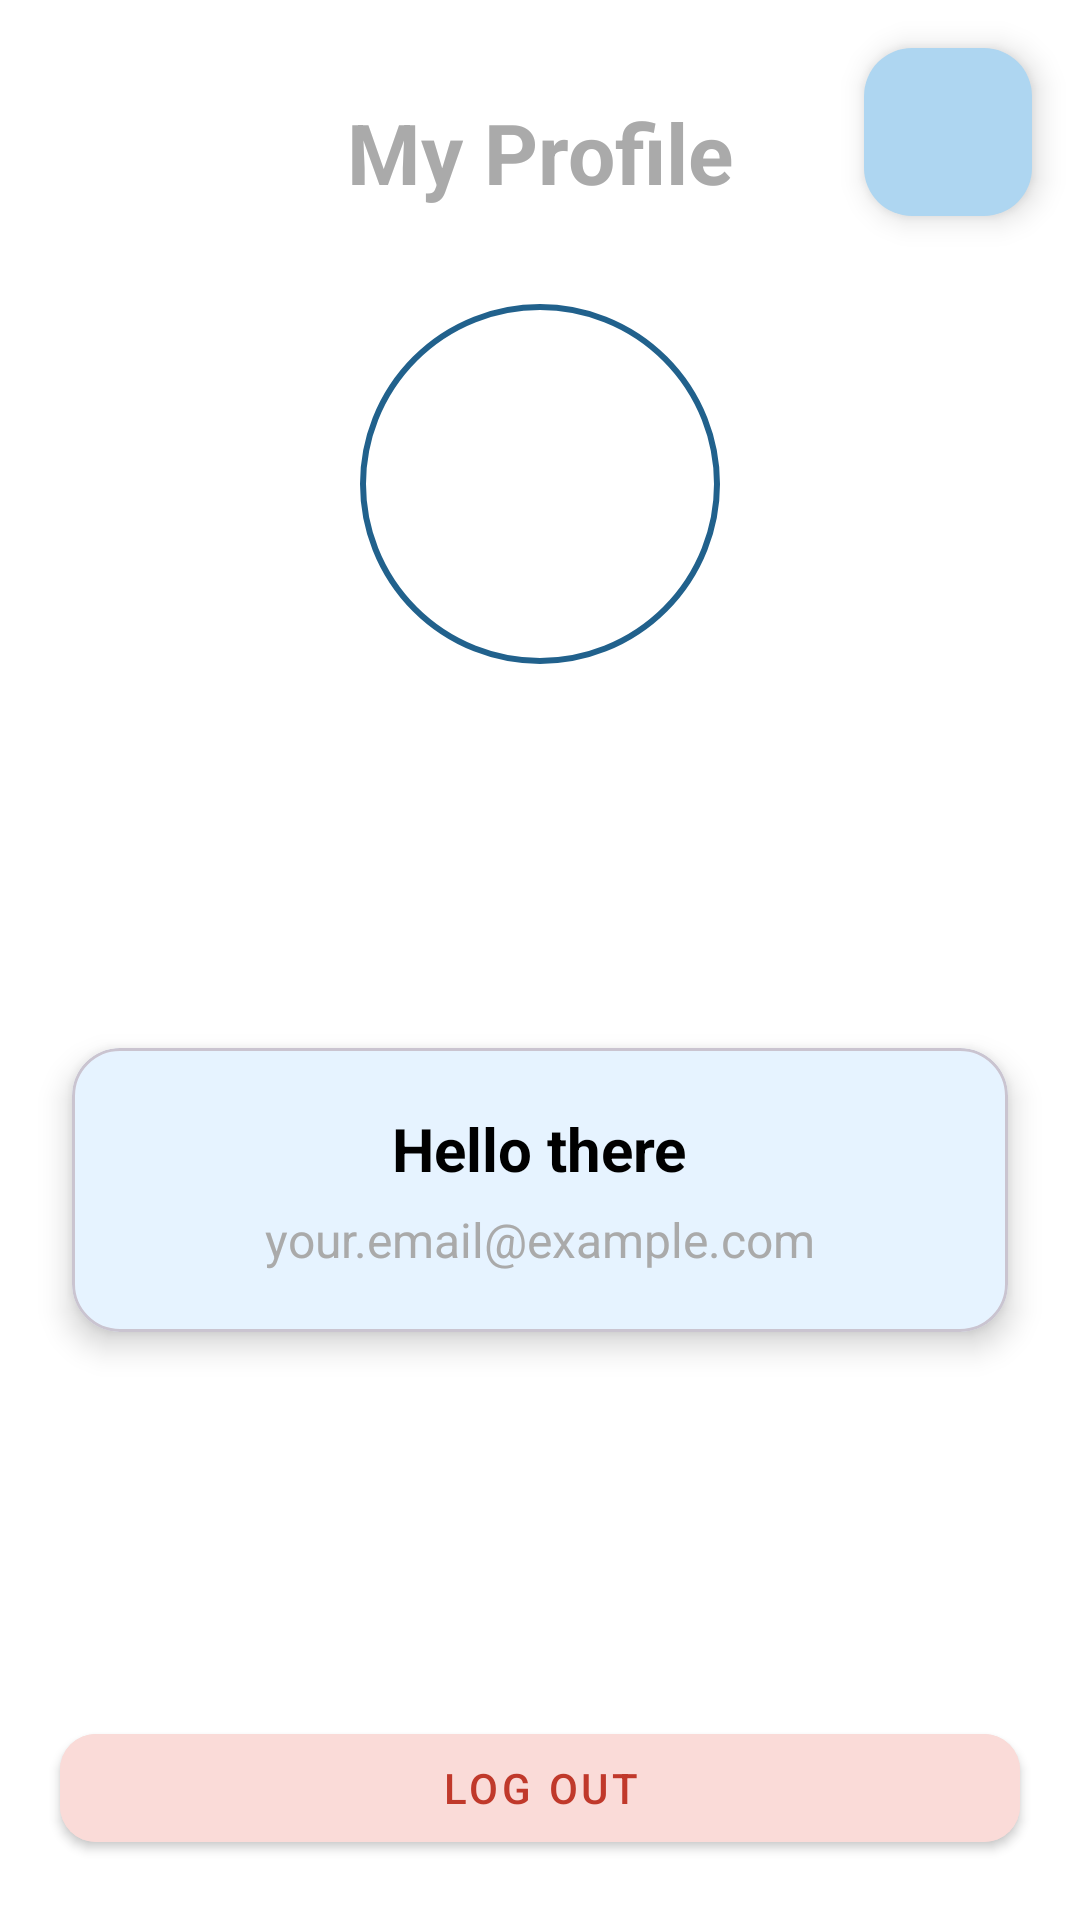

Layout XML and referenced resources for this Android screen:
<!-- AndroidManifest.xml: application theme Theme.TogetherProject -->
<!-- res/layout/fragment_my_profile.xml -->
<?xml version="1.0" encoding="utf-8"?>
<androidx.constraintlayout.widget.ConstraintLayout
    xmlns:android="http://schemas.android.com/apk/res/android"
    xmlns:app="http://schemas.android.com/apk/res-auto"
    xmlns:tools="http://schemas.android.com/tools"
    android:layout_width="match_parent"
    android:layout_height="match_parent"
    android:background="@android:color/white"
    tools:context=".view.myProfileFragment">

    
    <LinearLayout
        android:id="@+id/header"
        android:layout_width="0dp"
        android:layout_height="wrap_content"
        android:background="@android:color/white"
        android:gravity="center"
        android:orientation="vertical"
        android:paddingTop="32dp"
        android:paddingBottom="16dp"
        app:layout_constraintTop_toTopOf="parent"
        app:layout_constraintStart_toStartOf="parent"
        app:layout_constraintEnd_toEndOf="parent">

        <TextView
            android:id="@+id/headerTitle"
            android:layout_width="wrap_content"
            android:layout_height="wrap_content"
            android:text="My Profile"
            android:textSize="28sp"
            android:textColor="@android:color/darker_gray"
            android:textStyle="bold"/>
    </LinearLayout>

    
    <ImageView
        android:id="@+id/profileImage"
        android:layout_width="120dp"
        android:layout_height="120dp"
        android:layout_marginTop="16dp"
        android:background="@drawable/circle_background"
        android:scaleType="centerCrop"
        android:elevation="6dp"
        app:layout_constraintTop_toBottomOf="@id/header"
        app:layout_constraintStart_toStartOf="parent"
        app:layout_constraintEnd_toEndOf="parent" />

    
    <ProgressBar
        android:id="@+id/profileImageProgressBar"
        android:layout_width="wrap_content"
        android:layout_height="wrap_content"
        android:visibility="gone"
        app:layout_constraintTop_toTopOf="@id/profileImage"
        app:layout_constraintBottom_toBottomOf="@id/profileImage"
        app:layout_constraintStart_toStartOf="@id/profileImage"
        app:layout_constraintEnd_toEndOf="@id/profileImage"/>

    
    <com.google.android.material.card.MaterialCardView
        android:id="@+id/infoCard"
        android:layout_width="0dp"
        android:layout_height="wrap_content"
        android:layout_marginStart="24dp"
        android:layout_marginEnd="24dp"
        android:layout_marginTop="16dp"
        android:layout_marginBottom="16dp"
        android:backgroundTint="#E6F3FF"
        app:cardCornerRadius="16dp"
        app:cardElevation="6dp"
        app:layout_constraintTop_toBottomOf="@id/profileImage"
        app:layout_constraintBottom_toTopOf="@id/logoutButton"
        app:layout_constraintStart_toStartOf="parent"
        app:layout_constraintEnd_toEndOf="parent"
        app:layout_constraintVertical_bias="0.5">

        <LinearLayout
            android:layout_width="match_parent"
            android:layout_height="wrap_content"
            android:orientation="vertical"
            android:padding="20dp"
            android:gravity="center_horizontal">

            <TextView
                android:id="@+id/profileName"
                android:layout_width="wrap_content"
                android:layout_height="wrap_content"
                android:text="Hello there"
                android:textSize="20sp"
                android:textStyle="bold"
                android:textColor="@android:color/black" />

            <TextView
                android:id="@+id/profileEmail"
                android:layout_width="wrap_content"
                android:layout_height="wrap_content"
                android:layout_marginTop="6dp"
                android:text="your.email@example.com"
                android:textSize="16sp"
                android:textColor="@android:color/darker_gray" />
        </LinearLayout>
    </com.google.android.material.card.MaterialCardView>

    
    <com.google.android.material.button.MaterialButton
        android:id="@+id/logoutButton"
        android:layout_width="0dp"
        android:layout_height="wrap_content"
        android:text="Log Out"
        android:layout_margin="20dp"
        android:layout_marginTop="32dp"
        android:backgroundTint="@color/lightRed"
        android:textColor="@color/darkRed"
        app:cornerRadius="12dp"
        style="@style/Widget.MaterialComponents.Button"
        app:layout_constraintBottom_toBottomOf="parent"
        app:layout_constraintStart_toStartOf="parent"
        app:layout_constraintEnd_toEndOf="parent" />

    
    <com.google.android.material.floatingactionbutton.FloatingActionButton
        android:id="@+id/editButton"
        android:layout_width="wrap_content"
        android:layout_height="wrap_content"
        android:src="@drawable/account_edit_outline"
        android:contentDescription="Edit Profile"
        app:backgroundTint="@color/lightBlue"
        app:layout_constraintTop_toTopOf="parent"
        app:layout_constraintEnd_toEndOf="parent"
        android:layout_margin="16dp" />

</androidx.constraintlayout.widget.ConstraintLayout>
<!-- resources referenced by this layout -->
<resources>
  <color name="darkRed">#C0392B</color>
  <color name="lightBlue">#AED6F1</color>
  <color name="lightRed">#FADBD8</color>
  <!-- drawable circle_background (drawable) -->
  <?xml version="1.0" encoding="utf-8"?>
  <shape xmlns:android="http://schemas.android.com/apk/res/android"
      android:shape="oval">
      <solid android:color="@android:color/transparent" />
      <stroke
          android:width="2dp"
          android:color="@color/darkBlue" />
  </shape>
  <style name="Theme.TogetherProject" parent="Base.Theme.TogetherProject" />
  <color name="darkBlue">#21618C</color>
  <style name="Base.Theme.TogetherProject" parent="Theme.Material3.DayNight.NoActionBar">
          
          
      </style>
</resources>
